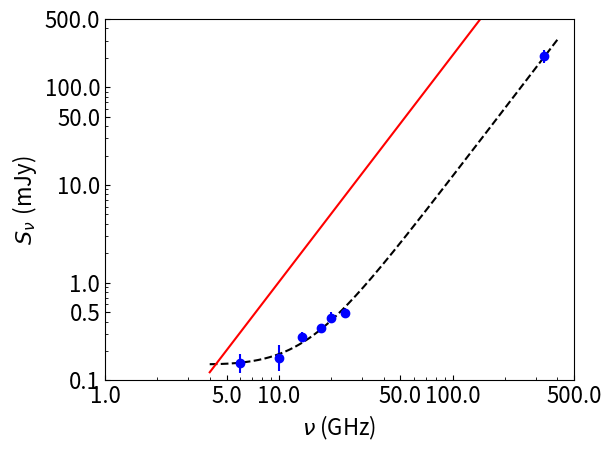

Write Python code to recreate this figure.
import numpy as np
import matplotlib.pyplot as plt
import matplotlib
import scipy.optimize

# Function for finding reduced chi-squared values
def reduced_chisquared(observed, expected, errors, no_parameters):
	dof = len(observed) - no_parameters
#	print dof
	sum_square_deviations = 0.0

	for i in range(len(observed)):
		square_deviation = (observed[i] - expected[i])**2 / errors[i]**2
		sum_square_deviations += square_deviation
#		print square_deviation
#		print sum_square_deviations
	
	red_chi_squared = sum_square_deviations/dof
#	print red_chi_squared
	return red_chi_squared
	
"""
# Combined power law spectrum
def combined_power_law_fit(freq, alpha_low, alpha_high, K_1, K_2):
	log_flux = np.log10(K_1*freq**alpha_low + K_2*freq**alpha_high)
	return log_flux
# Combined power law spectrum with low freq. spec. ind. fixed to 0
def combined_power_law_fit(freq, alpha_high, K_1, K_2):
	log_flux = np.log10(K_1*freq**(-0.1) + K_2*freq**alpha_high)
	return log_flux
"""
# Combined power law spectrum
def combined_power_law_fit(freq, alpha_high, K_1, K_2, K_3):
	log_flux = np.log10((K_1*freq**2)*(1 - np.exp(K_2*freq**-2.1)) + K_3*freq**alpha_high)
	return log_flux


# Flux values
#flux = np.array([0.15, 0.17, 0.28, 0.34, 0.44, 0.49, 2.95, 3.69, 207.0])
#flux_err = np.array([0.03, 0.05, 0.02, 0.02, 0.03, 0.03, 0.05, 0.07, 22.0])
flux = np.array([0.15, 0.17, 0.28, 0.34, 0.44, 0.49, 207.0])
flux_err = np.array([0.03, 0.05, 0.02, 0.02, 0.03, 0.03, 22.0])

# Add in quadrature 10% absolute flux calibration error
flux_err = np.sqrt(flux_err**2 + (0.1*flux)**2)
print(flux_err)

# Logs of flux densities for the log-log graph
log_flux = np.log10(flux)
log_flux_err = (flux_err) / (flux * np.log(10))

# Frequencies that flux was measured at (X data)
freq = np.array([6.0, 10.0, 13.5, 17.5, 20.0, 24.0, 336.0])

# Log of frequencies for the log-log graph
log_freq = np.log10(freq)

############## 2. Find spectral index in each part of spectrum #################
################################################################################
init_guess = [2.0, 10.0, 1.0e-3, 0.01]
#init_guess = [2.0, 1.0, 0.01]
popt, pcov = scipy.optimize.curve_fit(combined_power_law_fit, freq, log_flux, init_guess)
print(popt)
alpha_low, alpha_high, K_1, K_2 = popt
#alpha_low=-0.1
#alpha_high, K_1, K_2 = popt
print("Low frequency spec. ind.: ", alpha_low)
print("High frequency spec. ind.: ", alpha_high)

############## 6. Plot all the spectra in graphs ############################### 
#############################################################################

# Make major tick labels in log-log graph corresponding to frequencies listed in following array
new_x_tick_labels=np.array([1.0, 5.0, 10.0, 50.0, 100.0, 500.0])
# Minor tick labels every 1 GHz from 1 - 10 GHz, every 10 GHz from 10 - 100 GHz, and every 100 GHz from 100 - 500 GHz
new_x_minor_tick_labels = np.concatenate((np.arange(1.0, 10.0, 1.0), np.arange(10.0, 100.0, 10.0), np.arange(100.0, 500.0, 100.0)))
# Get log of frequencies for tick labels so they can be applied to get corresponding tick locations in the log-log graph
new_x_tick_locations=np.log10(new_x_tick_labels*(1.0))
new_x_minor_tick_locations=np.log10(new_x_minor_tick_labels*(1.0))

# Make major tick labels in log-log graph corresponding to flux densities listed in following array
new_y_tick_labels=np.array([0.1, 0.5, 1.0, 10.0, 50.0, 100.0, 500.0])
# Minor tick labels every 10 uJy from 10 - 100 uJy and every 100 uJy from 100 - 1500 uJy
new_y_minor_tick_labels=np.concatenate((np.arange(0.1,1.0,0.1), np.arange(1.0, 10.0, 1.0), np.arange(10.0, 100.0, 10.0), np.arange(100.0, 500.0, 100.0)))
# Get log of flux densities for tick labels so they can be applied to get corresponding tick locations in the log-log graph
new_y_tick_locations=np.log10(new_y_tick_labels)
new_y_minor_tick_locations=np.log10(new_y_minor_tick_labels)


############## 8. Plot the spectrum with all fits  ##################
#####################################################################

#Makes ticks point inwards
matplotlib.rcParams['xtick.direction'] = 'in'
matplotlib.rcParams['ytick.direction'] = 'in'
# Makes all text non-italic
matplotlib.rcParams.update({'mathtext.default': 'regular'})
# Sets font size of all text on graph
matplotlib.rcParams.update({'font.size': 16})
plt.rc('legend', fontsize=16)

# Plot data values
#fig = plt.figure(5, figsize=[9.6,6.3])
fig = plt.figure(5)
ax = fig.add_subplot(111)
plt.errorbar(log_freq, log_flux, yerr=log_flux_err, fmt='bo')

# Plot spectral fit
# Make array of frequencies to plot spectral fit
freq_samples = np.arange(4.0, 400.0, 0.1)
spectral_fit = combined_power_law_fit(freq_samples, alpha_low, alpha_high, K_1, K_2)
#spectral_fit = combined_power_law_fit(freq_samples, alpha_high, K_1, K_2)

# Plot combined spectral fit over all frequencies
plt.plot(np.log10(freq_samples), spectral_fit, 'k--')

# Plot low freq. spectral fit
plt.plot(np.log10(freq_samples), alpha_low*np.log10(freq_samples) + np.log10(K_1), 'r-')

# Plot high freq. spectral fit
plt.plot(np.log10(freq_samples), alpha_high*np.log10(freq_samples) + np.log10(K_2), 'b-')

# Set axes for the log-log graph by getting log of upper and lower limits for axes
plt.axis(np.log10([1.0, 500.0, 0.1, 500.0]))

# Apply major and minor ticks for x and y axes
ax.set_xticks(new_x_tick_locations)
ax.set_xticklabels(new_x_tick_labels)
ax.set_xticks(new_x_minor_tick_locations, minor=True)
ax.set_yticks(new_y_tick_locations)
ax.set_yticklabels(new_y_tick_labels)
ax.set_yticks(new_y_minor_tick_locations, minor=True)

plt.xlabel(r'$\mathit{\nu}$ (GHz)')
plt.ylabel(r'$\mathit{S_{\nu}}\ (mJy$)')

plt.tight_layout()				# Make everything fit in window
plt.savefig('spectrum_L1551_NE_2_simul_fit.png')

plt.show()
